Photos from the image-classification dataset "dataset" in the GitHub repository victoriaguilllen/TicTacToe. Its 2 classes are: circle, cross.

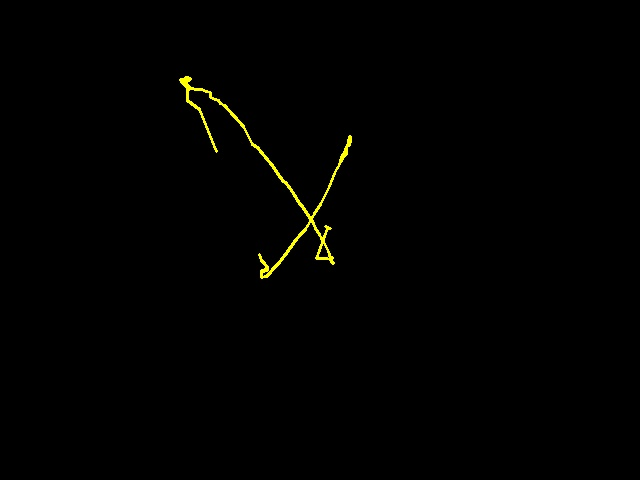
Label: cross

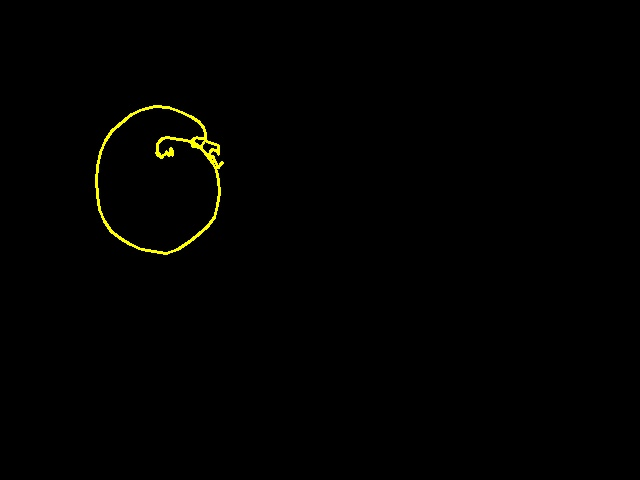
Label: circle

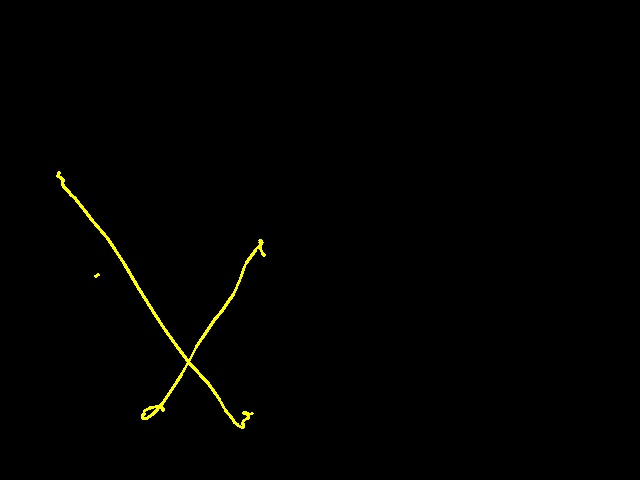
Label: cross

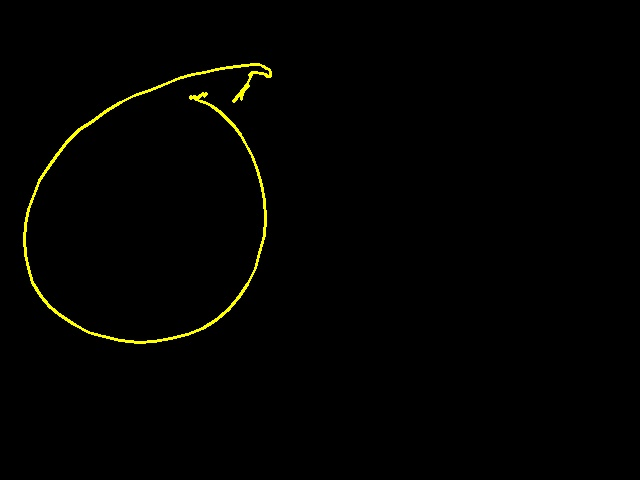
Label: circle

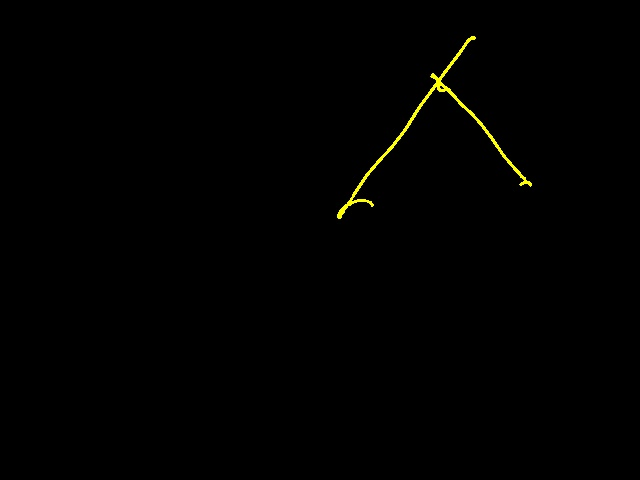
Label: cross

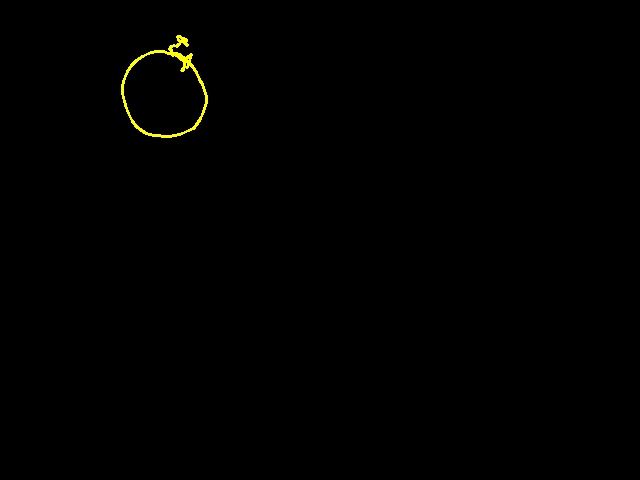
Label: circle
